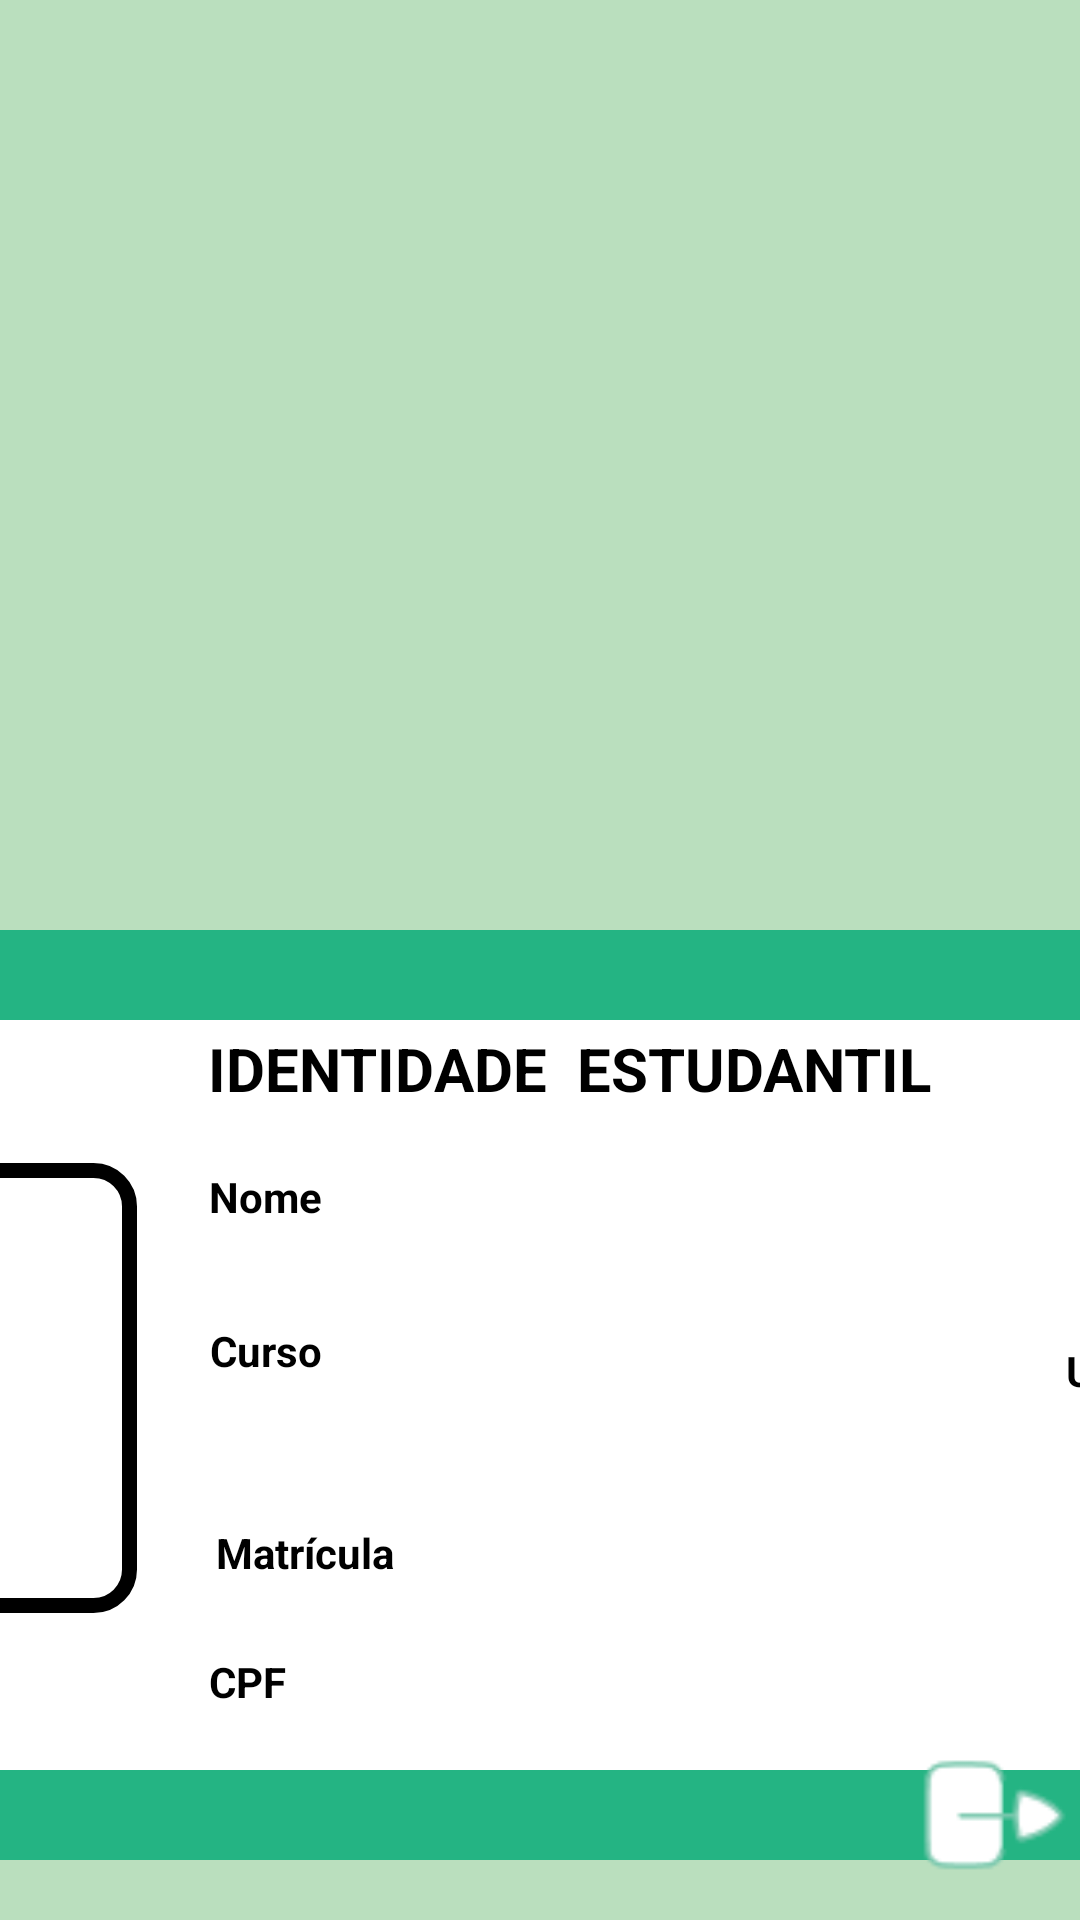

Layout XML and referenced resources for this Android screen:
<!-- AndroidManifest.xml: application theme Theme.MEUID -->
<!-- res/layout/activity_tela_principal.xml -->
<?xml version="1.0" encoding="utf-8"?>
<androidx.constraintlayout.widget.ConstraintLayout xmlns:android="http://schemas.android.com/apk/res/android"
    xmlns:app="http://schemas.android.com/apk/res-auto"
    xmlns:tools="http://schemas.android.com/tools"
    android:layout_width="match_parent"
    android:layout_height="match_parent"
    android:background="@drawable/background"
    tools:context=".activityViews.TelaPrincipal">


    <View
        android:id="@+id/containerCard"
        style="@style/ContCard"
        android:layout_width="650dp"
        android:layout_height="310dp"
        android:layout_marginBottom="20dp"
        app:layout_constraintBottom_toBottomOf="parent"
        app:layout_constraintEnd_toEndOf="parent"
        app:layout_constraintHorizontal_bias="0.493"
        app:layout_constraintStart_toStartOf="parent" />

    <View
        android:id="@+id/foto_usuario"
        android:layout_width="150dp"
        android:layout_height="150dp"
        android:background="@drawable/conteiner_usuario"
        app:layout_constraintBottom_toBottomOf="@+id/containerCard"
        app:layout_constraintEnd_toEndOf="@+id/containerCard"
        app:layout_constraintHorizontal_bias="0.076"
        app:layout_constraintStart_toStartOf="@+id/containerCard"
        app:layout_constraintTop_toTopOf="@+id/containerCard"
        app:layout_constraintVertical_bias="0.486" />

    <ImageView
        android:id="@+id/imageView"
        android:layout_width="130dp"
        android:layout_height="130dp"
        android:src="@drawable/ic_user"
        app:layout_constraintBottom_toBottomOf="@id/foto_usuario"
        app:layout_constraintEnd_toEndOf="@id/foto_usuario"
        app:layout_constraintStart_toStartOf="@id/foto_usuario"
        app:layout_constraintTop_toTopOf="@id/foto_usuario" />

    <androidx.constraintlayout.widget.Guideline
        android:id="@+id/guideline2"
        android:layout_width="wrap_content"
        android:layout_height="wrap_content"
        android:orientation="horizontal"
        app:layout_constraintGuide_end="711dp" />

    <TextView
        android:id="@+id/titulo_card"
        android:layout_width="wrap_content"
        android:layout_height="wrap_content"
        android:text="IDENTIDADE  ESTUDANTIL"
        android:textColor="@color/black"
        android:textSize="20sp"
        android:textStyle="bold"
        app:layout_constraintBottom_toBottomOf="@id/containerCard"
        app:layout_constraintEnd_toEndOf="@id/containerCard"
        app:layout_constraintHorizontal_bias="0.519"
        app:layout_constraintStart_toStartOf="@id/containerCard"
        app:layout_constraintTop_toTopOf="@id/containerCard"
        app:layout_constraintVertical_bias="0.115" />

    <TextView
        android:id="@+id/txtNome"
        android:layout_width="wrap_content"
        android:layout_height="wrap_content"
        android:layout_marginEnd="400dp"
        android:text="Nome"
        android:textColor="@color/black"
        android:textStyle="bold"
        app:layout_constraintBottom_toBottomOf="@+id/containerCard"
        app:layout_constraintEnd_toEndOf="@id/containerCard"
        app:layout_constraintLeft_toLeftOf="@id/containerCard"
        app:layout_constraintLeft_toRightOf="@id/foto_usuario"
        app:layout_constraintTop_toTopOf="@id/containerCard"
        app:layout_constraintVertical_bias="0.273" />

    <TextView
        android:id="@+id/textNome"
        android:layout_width="158dp"
        android:layout_height="17dp"
        android:layout_marginEnd="280dp"
        android:text=" "
        android:textColor="@color/black"
        app:layout_constraintBottom_toBottomOf="@+id/containerCard"
        app:layout_constraintEnd_toEndOf="@id/containerCard"
        app:layout_constraintLeft_toLeftOf="@id/containerCard"
        app:layout_constraintLeft_toRightOf="@id/foto_usuario"
        app:layout_constraintTop_toTopOf="@id/containerCard"
        app:layout_constraintVertical_bias="0.349" />

    <TextView
        android:id="@+id/txtCurso"
        android:layout_width="wrap_content"
        android:layout_height="wrap_content"
        android:layout_marginEnd="400dp"
        android:text="Curso"
        android:textColor="@color/black"
        android:textStyle="bold"
        app:layout_constraintBottom_toBottomOf="@+id/containerCard"
        app:layout_constraintEnd_toEndOf="@id/containerCard"
        app:layout_constraintLeft_toLeftOf="@id/containerCard"
        app:layout_constraintLeft_toRightOf="@id/foto_usuario"
        app:layout_constraintTop_toTopOf="@id/containerCard"
        app:layout_constraintVertical_bias="0.449" />

    <TextView
        android:id="@+id/textCurso"
        android:layout_width="183dp"
        android:layout_height="42dp"
        android:layout_marginEnd="256dp"
        android:text=" "
        android:textColor="@color/black"
        app:layout_constraintBottom_toBottomOf="@+id/containerCard"
        app:layout_constraintEnd_toEndOf="@id/containerCard"
        app:layout_constraintLeft_toLeftOf="@id/containerCard"
        app:layout_constraintLeft_toRightOf="@id/foto_usuario"
        app:layout_constraintTop_toTopOf="@id/containerCard"
        app:layout_constraintVertical_bias="0.564" />

    <TextView
        android:id="@+id/txtMatricula"
        android:layout_width="wrap_content"
        android:layout_height="wrap_content"
        android:layout_marginEnd="376dp"
        android:text="Matrícula"
        android:textColor="@color/black"
        android:textStyle="bold"
        app:layout_constraintBottom_toBottomOf="@+id/containerCard"
        app:layout_constraintEnd_toEndOf="@id/containerCard"
        app:layout_constraintLeft_toLeftOf="@id/containerCard"
        app:layout_constraintLeft_toRightOf="@id/foto_usuario"
        app:layout_constraintTop_toTopOf="@id/containerCard"
        app:layout_constraintVertical_bias="0.68" />

    <TextView
        android:id="@+id/textMatricula"
        android:layout_width="111dp"
        android:layout_height="19dp"
        android:layout_marginEnd="328dp"
        android:text=" "
        android:textColor="@color/black"
        app:layout_constraintBottom_toBottomOf="@+id/containerCard"
        app:layout_constraintEnd_toEndOf="@id/containerCard"
        app:layout_constraintLeft_toLeftOf="@id/containerCard"
        app:layout_constraintLeft_toRightOf="@id/foto_usuario"
        app:layout_constraintTop_toTopOf="@id/containerCard"
        app:layout_constraintVertical_bias="0.734" />

    <TextView
        android:id="@+id/txtCPF"
        android:layout_width="wrap_content"
        android:layout_height="wrap_content"
        android:layout_marginEnd="412dp"
        android:text="CPF"
        android:textColor="@color/black"
        android:textStyle="bold"
        app:layout_constraintBottom_toBottomOf="@+id/containerCard"
        app:layout_constraintEnd_toEndOf="@id/containerCard"
        app:layout_constraintLeft_toLeftOf="@id/containerCard"
        app:layout_constraintLeft_toRightOf="@id/foto_usuario"
        app:layout_constraintTop_toTopOf="@id/containerCard"
        app:layout_constraintVertical_bias="0.828" />

    <TextView
        android:id="@+id/textCPF"
        android:layout_width="125dp"
        android:layout_height="17dp"
        android:layout_marginEnd="312dp"
        android:text=" "
        android:textColor="@color/black"

        app:layout_constraintBottom_toBottomOf="@+id/containerCard"
        app:layout_constraintEnd_toEndOf="@id/containerCard"
        app:layout_constraintLeft_toLeftOf="@id/containerCard"
        app:layout_constraintLeft_toRightOf="@id/foto_usuario"
        app:layout_constraintTop_toTopOf="@id/containerCard"
        app:layout_constraintVertical_bias="0.896" />

    <TextView
        android:id="@+id/txtUnidade"
        android:layout_width="wrap_content"
        android:layout_height="wrap_content"
        android:layout_marginEnd="100dp"
        android:text="Unidade"
        android:textColor="@color/black"
        android:textStyle="bold"
        app:layout_constraintBottom_toBottomOf="@+id/containerCard"
        app:layout_constraintEnd_toEndOf="@id/containerCard"
        app:layout_constraintLeft_toLeftOf="@id/containerCard"
        app:layout_constraintLeft_toRightOf="@id/foto_usuario"
        app:layout_constraintTop_toTopOf="@id/containerCard"
        app:layout_constraintVertical_bias="0.472" />

    <TextView
        android:id="@+id/textUnidade"
        android:layout_width="138dp"
        android:layout_height="33dp"
        android:layout_marginEnd="16dp"
        android:text=" "
        android:textColor="@color/black"
        app:layout_constraintBottom_toBottomOf="@+id/containerCard"
        app:layout_constraintEnd_toEndOf="@id/containerCard"
        app:layout_constraintLeft_toLeftOf="@id/containerCard"
        app:layout_constraintLeft_toRightOf="@id/foto_usuario"
        app:layout_constraintTop_toTopOf="@id/containerCard"
        app:layout_constraintVertical_bias="0.576" />

    <ImageView
        android:id="@+id/sair"
        android:layout_width="50dp"
        android:layout_height="50dp"
        android:layout_marginEnd="4dp"
        android:src="@drawable/logout"
        app:layout_constraintBottom_toBottomOf="parent"
        app:layout_constraintEnd_toEndOf="parent"
        app:layout_constraintLeft_toLeftOf="@id/containerCard"
        app:layout_constraintLeft_toRightOf="@id/foto_usuario"
        app:layout_constraintTop_toTopOf="parent"
        app:layout_constraintVertical_bias="0.983" />

    <ImageView
        android:id="@+id/code_qr"
        android:layout_width="50dp"
        android:layout_height="50dp"
        android:layout_marginEnd="4dp"
        android:src="@drawable/ic_qrcode"
        app:layout_constraintBottom_toBottomOf="parent"
        app:layout_constraintEnd_toEndOf="parent"
        app:layout_constraintLeft_toLeftOf="@id/containerCard"
        app:layout_constraintLeft_toRightOf="@id/foto_usuario"
        app:layout_constraintTop_toTopOf="parent"
        app:layout_constraintVertical_bias="0.044" />

    <androidx.constraintlayout.widget.Guideline
        android:id="@+id/guideline3"
        android:layout_width="wrap_content"
        android:layout_height="wrap_content"
        android:orientation="horizontal"
        app:layout_constraintGuide_begin="20dp" />

</androidx.constraintlayout.widget.ConstraintLayout>
<!-- resources referenced by this layout -->
<resources>
  <color name="black">#FF000000</color>
  <!-- drawable background (drawable) -->
  <?xml version="1.0" encoding="utf-8"?>
  
  <shape xmlns:android="http://schemas.android.com/apk/res/android">
  
      <gradient
          android:startColor="@color/verdemedio"
          android:centerColor="@color/verdemedio"
          android:endColor="@color/verdemedio"
          />
  
  
  </shape>
  <!-- drawable conteiner_usuario (drawable) -->
  <?xml version="1.0" encoding="utf-8"?>
  
  <shape xmlns:android="http://schemas.android.com/apk/res/android">
  
      <solid android:color="@color/white"/>
      <corners android:radius="12dp"/>
      <stroke android:color="@color/black" android:width="5dp"/>
      <padding android:bottom="8dp" android:left="8dp" android:right="8dp" android:top="8dp"/>
  
  
  </shape>
  <!-- drawable logout: png bitmap (drawable, 1135 bytes) -->
  <style name="ContCard">
          <item name="android:layout_width">match_parent</item>
          <item name="android:layout_height">250dp</item>
          <item name="android:background">@drawable/container_card</item>
          <item name="android:layout_margin">20dp</item>
      </style>
  <style name="Theme.MEUID" parent="Theme.MaterialComponents.DayNight.DarkActionBar">
          
          <item name="colorPrimary">@color/purple_500</item>
          <item name="colorPrimaryVariant">@color/black</item>
          <item name="colorOnPrimary">@color/white</item>
          
          <item name="colorSecondary">@color/teal_200</item>
          <item name="colorSecondaryVariant">@color/teal_700</item>
          <item name="colorOnSecondary">@color/black</item>
          
          <item name="android:statusBarColor">?attr/colorPrimaryVariant</item>
          
      </style>
  <color name="verdemedio">#BADFBE</color>
  <color name="white">#FFFFFFFF</color>
  <!-- drawable container_card (drawable) -->
  <?xml version="1.0" encoding="utf-8"?>
  
  
  <layer-list xmlns:android="http://schemas.android.com/apk/res/android">
  
      <item android:top="0dp" android:bottom="0dp" android:left="0dp" android:right="0dp">
          <shape android:shape="rectangle">
              <solid android:color="@android:color/transparent" />
              <corners android:radius="15dp" />
              <stroke
                 android:width="30dp"
                 android:color="#24B483"/>
          </shape>
      </item>
      <item android:top="30dp" android:bottom="30dp">
          <shape android:shape="rectangle" >
              <solid android:color="#FFFFFF" />
          </shape>
      </item>
  
  </layer-list>
  <color name="purple_500">#FF6200EE</color>
  <color name="teal_200">#FF03DAC5</color>
  <color name="teal_700">#FF018786</color>
</resources>
